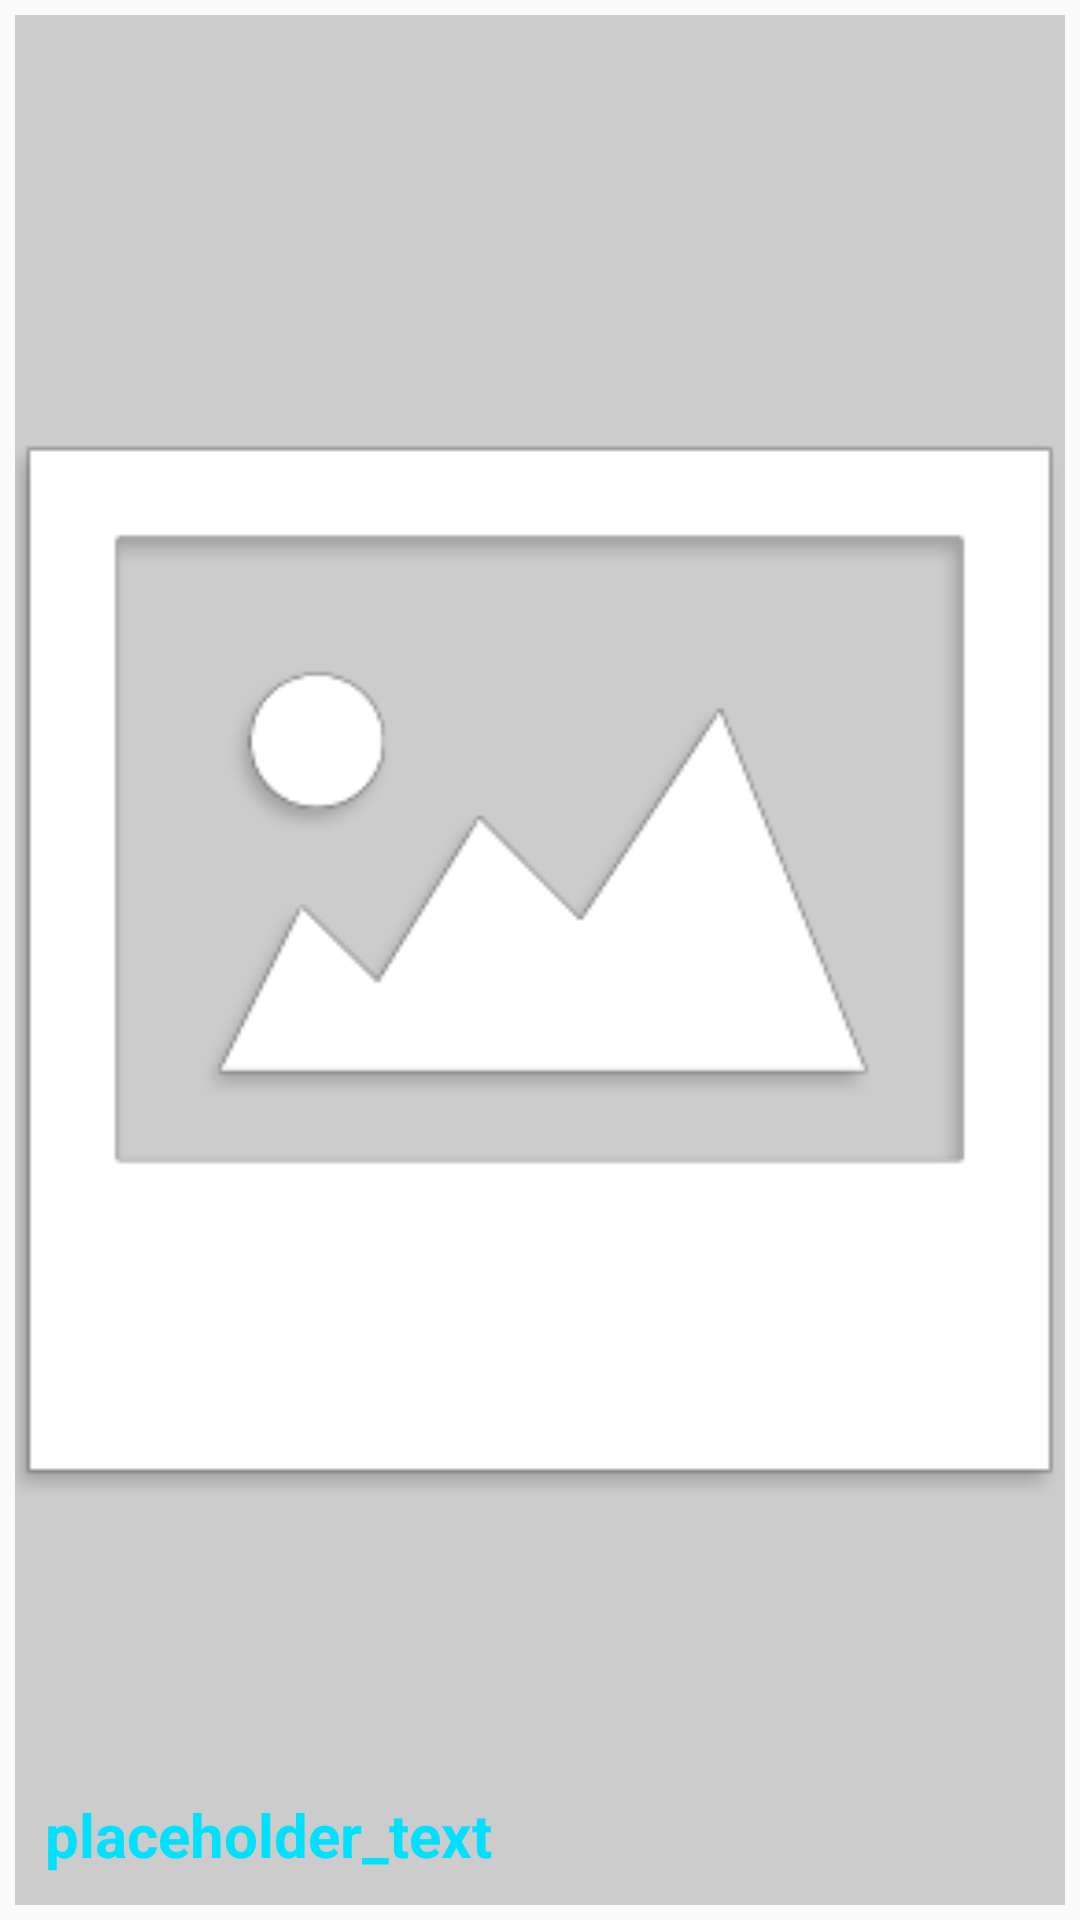

Layout XML and referenced resources for this Android screen:
<!-- AndroidManifest.xml: application theme AppTheme -->
<!-- res/layout/subject_image_card.xml -->
<?xml version="1.0" encoding="utf-8"?>
<RelativeLayout
    xmlns:android="http://schemas.android.com/apk/res/android"
    android:layout_width="match_parent"
    android:layout_height="100dp"
    android:padding="5dp">

    <ImageView
        android:id="@+id/card_image"
        android:layout_width="match_parent"
        android:layout_height="match_parent"
        android:src="@drawable/placeholder_image_wide"
        android:scaleType="centerCrop"/>

    <TextView
        android:id="@+id/card_text"
        android:layout_width="match_parent"
        android:layout_height="match_parent"
        android:layout_margin="10dp"
        android:text="placeholder_text"
        android:gravity="bottom"
        android:textStyle="bold"
        android:textSize="20sp"
        android:textColor="@color/colorPrimary"/>

</RelativeLayout>
<!-- resources referenced by this layout -->
<resources>
  <color name="colorPrimary">#00e1ff</color>
  <!-- drawable placeholder_image_wide: png bitmap (drawable, 8752 bytes) -->
  <style name="AppTheme" parent="Theme.AppCompat.Light.NoActionBar">
          
          <item name="colorPrimary">@color/colorPrimary</item>
          <item name="colorPrimaryDark">@color/colorPrimaryDark</item>
          <item name="colorAccent">@color/colorAccent</item>
      </style>
  <color name="colorPrimaryDark">#0400ff</color>
  <color name="colorAccent">#8effb0</color>
</resources>
